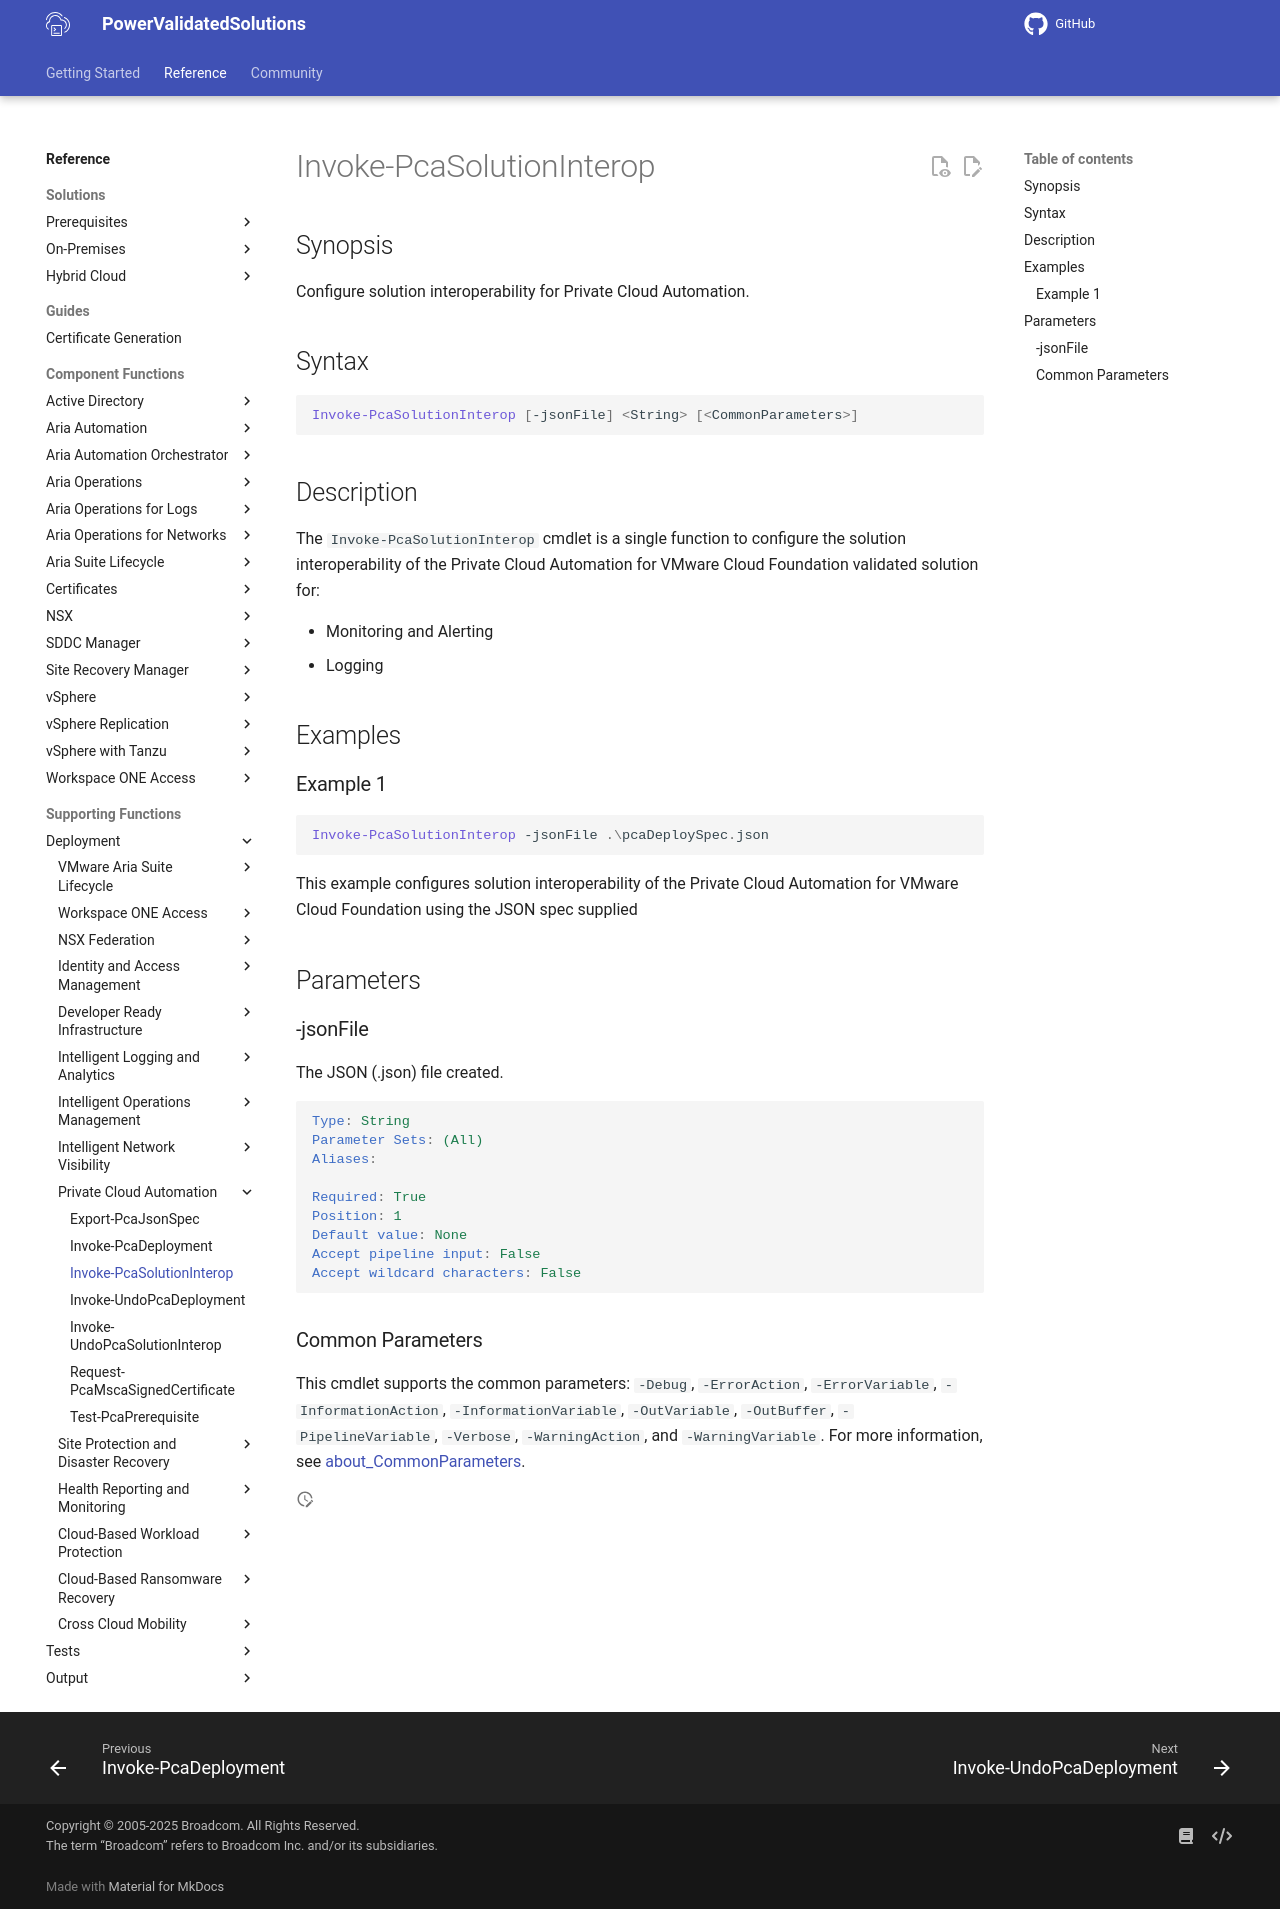

repository: vmware/power-validated-solutions-for-cloud-foundation · page: documentation/functions/solutions/pca/Invoke-PcaSolutionInterop/index.html · generator: mkdocs

# Invoke-PcaSolutionInterop

## Synopsis

Configure solution interoperability for Private Cloud Automation.

## Syntax

```powershell
Invoke-PcaSolutionInterop [-jsonFile] <String> [<CommonParameters>]
```

## Description

The `Invoke-PcaSolutionInterop` cmdlet is a single function to configure the solution interoperability of the Private Cloud Automation for VMware Cloud Foundation validated solution for:

- Monitoring and Alerting
- Logging

## Examples

### Example 1

```powershell
Invoke-PcaSolutionInterop -jsonFile .\pcaDeploySpec.json
```

This example configures solution interoperability of the Private Cloud Automation for VMware Cloud Foundation using the JSON spec supplied

## Parameters

### -jsonFile

The JSON (.json) file created.

```yaml
Type: String
Parameter Sets: (All)
Aliases:

Required: True
Position: 1
Default value: None
Accept pipeline input: False
Accept wildcard characters: False
```

### Common Parameters

This cmdlet supports the common parameters: `-Debug`, `-ErrorAction`, `-ErrorVariable`, `-InformationAction`, `-InformationVariable`, `-OutVariable`, `-OutBuffer`, `-PipelineVariable`, `-Verbose`, `-WarningAction`, and `-WarningVariable`. For more information, see [about_CommonParameters](http://go.microsoft.com/fwlink/?LinkID=113216).
